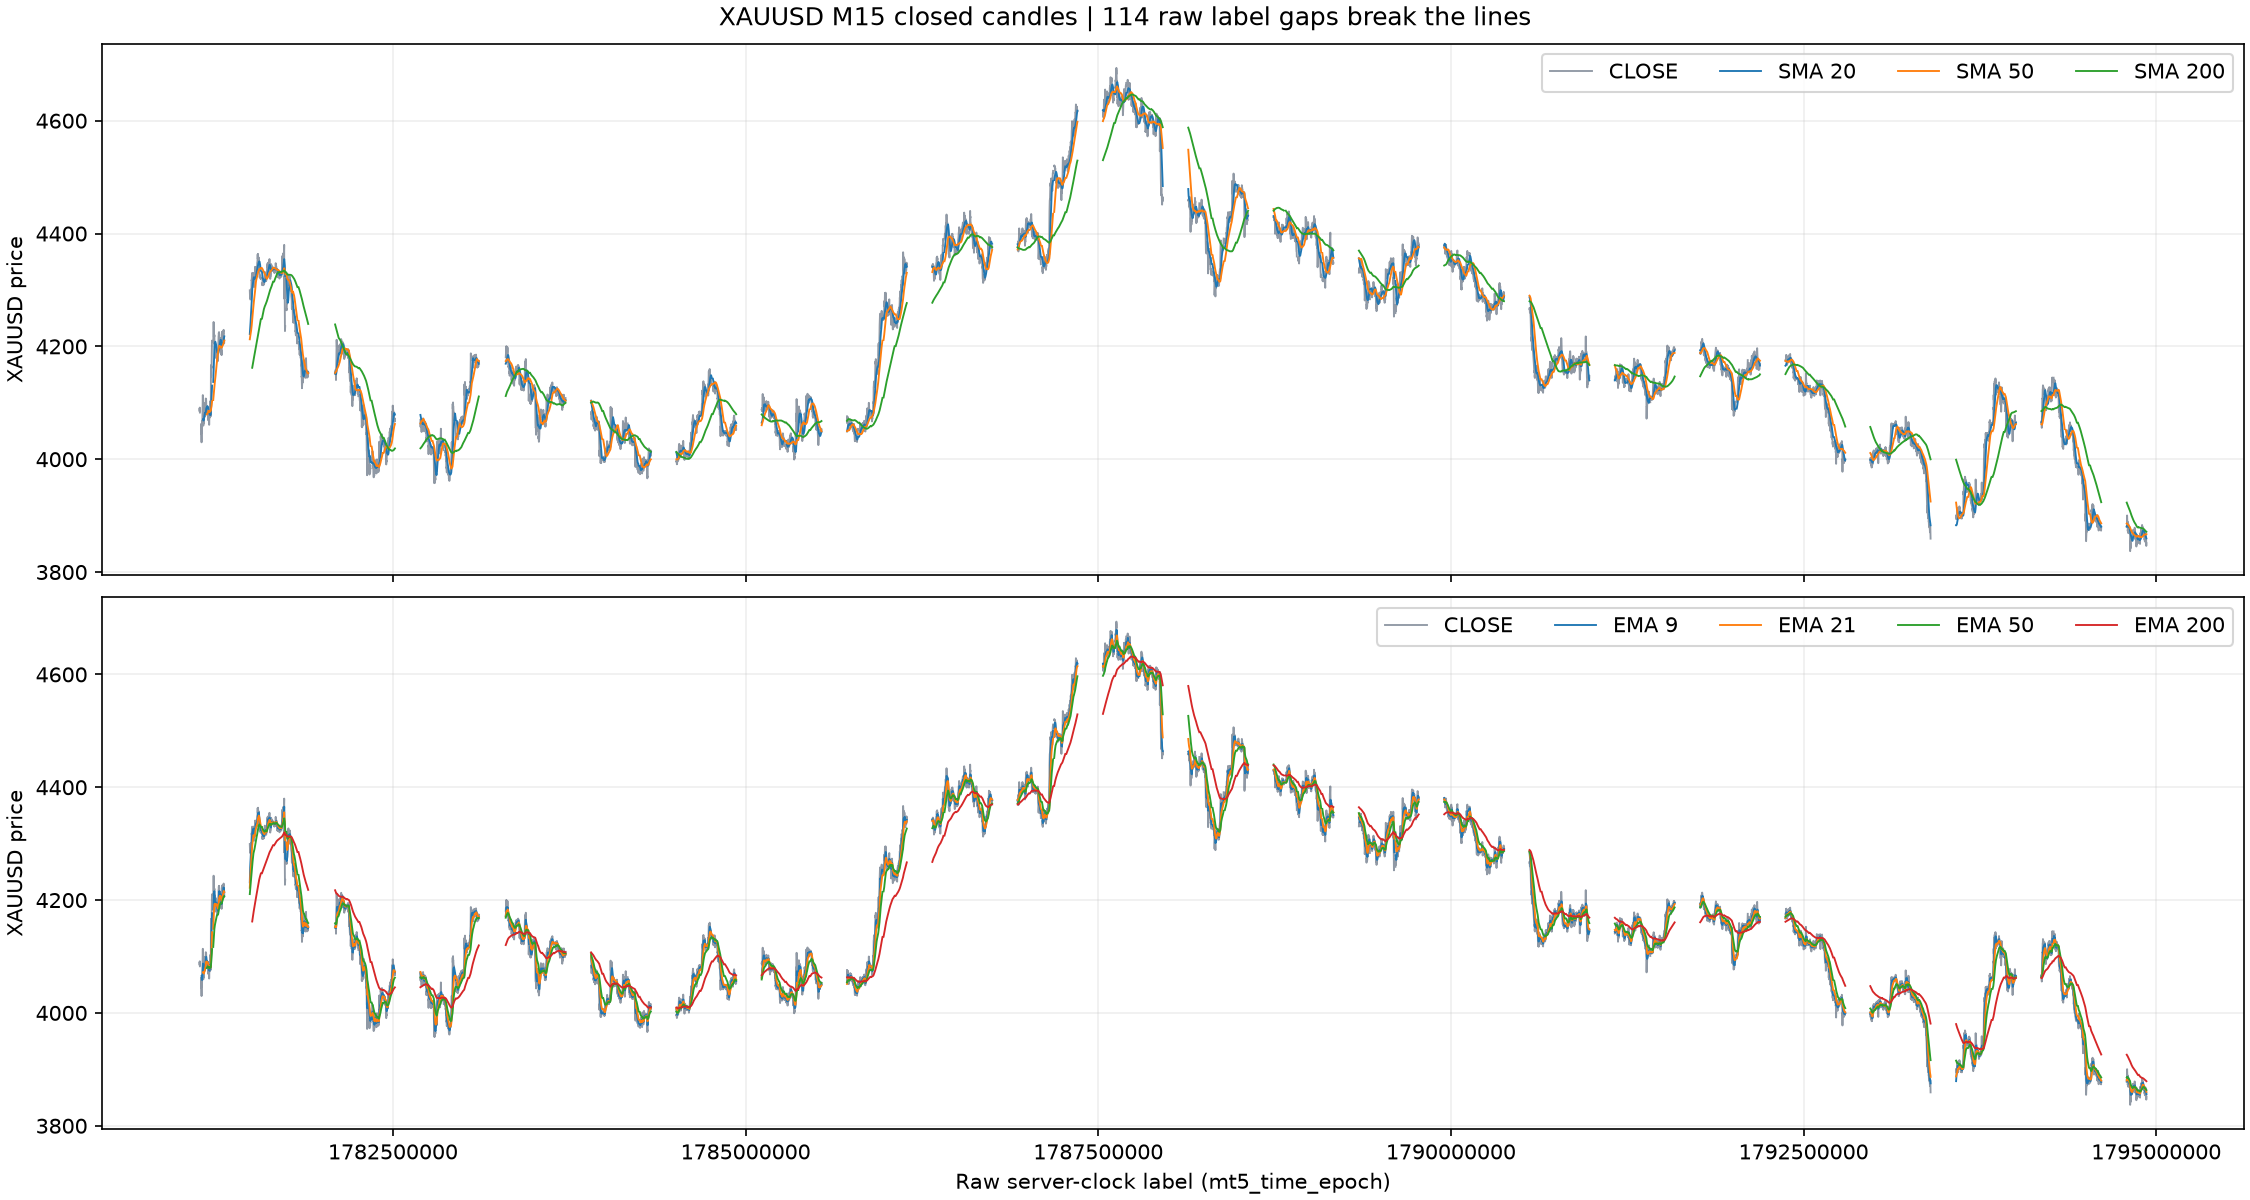

The data file committed next to this chart (first rows):
raw_server_clock_label, raw_label_delta, gap_before, close, sma_20, sma_50, sma_200, ema_9, ema_21, ema_50, ema_200
1781128800, , False, 4089, nan, nan, nan, nan, nan, nan, nan
1781129700, 900, False, 4085, nan, nan, nan, nan, nan, nan, nan
1781130600, 900, False, 4091, nan, nan, nan, nan, nan, nan, nan
1781131500, 900, False, 4083, nan, nan, nan, nan, nan, nan, nan
1781139600, 8100, True, 4056, nan, nan, nan, nan, nan, nan, nan
1781140500, 900, False, 4045, nan, nan, nan, nan, nan, nan, nan
1781141400, 900, False, 4063, nan, nan, nan, nan, nan, nan, nan
1781142300, 900, False, 4046, nan, nan, nan, nan, nan, nan, nan
1781143200, 900, False, 4030, nan, nan, nan, 4065, nan, nan, nan
1781144100, 900, False, 4062, nan, nan, nan, 4065, nan, nan, nan
1781145000, 900, False, 4056, nan, nan, nan, 4063, nan, nan, nan
1781145900, 900, False, 4047, nan, nan, nan, 4060, nan, nan, nan
1781146800, 900, False, 4052, nan, nan, nan, 4058, nan, nan, nan
1781147700, 900, False, 4068, nan, nan, nan, 4060, nan, nan, nan
1781148600, 900, False, 4063, nan, nan, nan, 4061, nan, nan, nan
1781149500, 900, False, 4076, nan, nan, nan, 4064, nan, nan, nan
1781150400, 900, False, 4087, nan, nan, nan, 4068, nan, nan, nan
1781151300, 900, False, 4105, nan, nan, nan, 4076, nan, nan, nan
1781152200, 900, False, 4114, nan, nan, nan, 4083, nan, nan, nan
1781153100, 900, False, 4102, 4071, nan, nan, 4087, nan, nan, nan
1781154000, 900, False, 4090, 4071, nan, nan, 4088, 4072, nan, nan
1781154900, 900, False, 4083, 4071, nan, nan, 4087, 4073, nan, nan
1781155800, 900, False, 4060, 4069, nan, nan, 4081, 4072, nan, nan
1781156700, 900, False, 4068, 4069, nan, nan, 4078, 4071, nan, nan
1781157600, 900, False, 4066, 4069, nan, nan, 4076, 4071, nan, nan
1781158500, 900, False, 4063, 4070, nan, nan, 4073, 4070, nan, nan
1781159400, 900, False, 4067, 4070, nan, nan, 4072, 4070, nan, nan
1781160300, 900, False, 4073, 4071, nan, nan, 4072, 4070, nan, nan
1781161200, 900, False, 4083, 4074, nan, nan, 4074, 4071, nan, nan
1781162100, 900, False, 4078, 4075, nan, nan, 4075, 4072, nan, nan
1781163000, 900, False, 4082, 4076, nan, nan, 4076, 4073, nan, nan
1781163900, 900, False, 4083, 4078, nan, nan, 4078, 4074, nan, nan
1781164800, 900, False, 4077, 4079, nan, nan, 4078, 4074, nan, nan
1781165700, 900, False, 4075, 4080, nan, nan, 4077, 4074, nan, nan
1781166600, 900, False, 4099, 4081, nan, nan, 4082, 4076, nan, nan
1781167500, 900, False, 4094, 4082, nan, nan, 4084, 4078, nan, nan
1781168400, 900, False, 4084, 4082, nan, nan, 4084, 4079, nan, nan
1781169300, 900, False, 4087, 4081, nan, nan, 4085, 4079, nan, nan
1781170200, 900, False, 4093, 4080, nan, nan, 4086, 4081, nan, nan
1781171100, 900, False, 4094, 4080, nan, nan, 4088, 4082, nan, nan
1781172000, 900, False, 4097, 4080, nan, nan, 4090, 4083, nan, nan
1781172900, 900, False, 4108, 4082, nan, nan, 4093, 4085, nan, nan
1781173800, 900, False, 4108, 4084, nan, nan, 4096, 4087, nan, nan
1781174700, 900, False, 4105, 4086, nan, nan, 4098, 4089, nan, nan
1781175600, 900, False, 4106, 4088, nan, nan, 4100, 4091, nan, nan
1781176500, 900, False, 4097, 4090, nan, nan, 4099, 4091, nan, nan
1781177400, 900, False, 4091, 4091, nan, nan, 4097, 4091, nan, nan
1781178300, 900, False, 4085, 4091, nan, nan, 4095, 4091, nan, nan
1781179200, 900, False, 4086, 4091, nan, nan, 4093, 4090, nan, nan
1781180100, 900, False, 4079, 4092, 4080, nan, 4090, 4089, 4080, nan
1781181000, 900, False, 4092, 4092, 4080, nan, 4091, 4089, 4080, nan
1781181900, 900, False, 4092, 4092, 4080, nan, 4091, 4090, 4080, nan
1781182800, 900, False, 4092, 4093, 4080, nan, 4091, 4090, 4081, nan
1781183700, 900, False, 4088, 4094, 4080, nan, 4090, 4090, 4081, nan
1781184600, 900, False, 4090, 4093, 4081, nan, 4090, 4090, 4082, nan
1781185500, 900, False, 4090, 4093, 4081, nan, 4090, 4090, 4082, nan
1781186400, 900, False, 4086, 4093, 4082, nan, 4089, 4089, 4082, nan
1781187300, 900, False, 4090, 4093, 4083, nan, 4090, 4089, 4082, nan
1781188200, 900, False, 4085, 4093, 4084, nan, 4089, 4089, 4082, nan
1781189100, 900, False, 4080, 4092, 4084, nan, 4087, 4088, 4082, nan
... 9,940 more rows
